5-way image classification set "Dataset" from GitHub (BHISHMA108/Smart-Vision-Flipkart-Grid-6.0-Project); label vocabulary: fully ripe, overripe, perished, semi ripe, unripe.

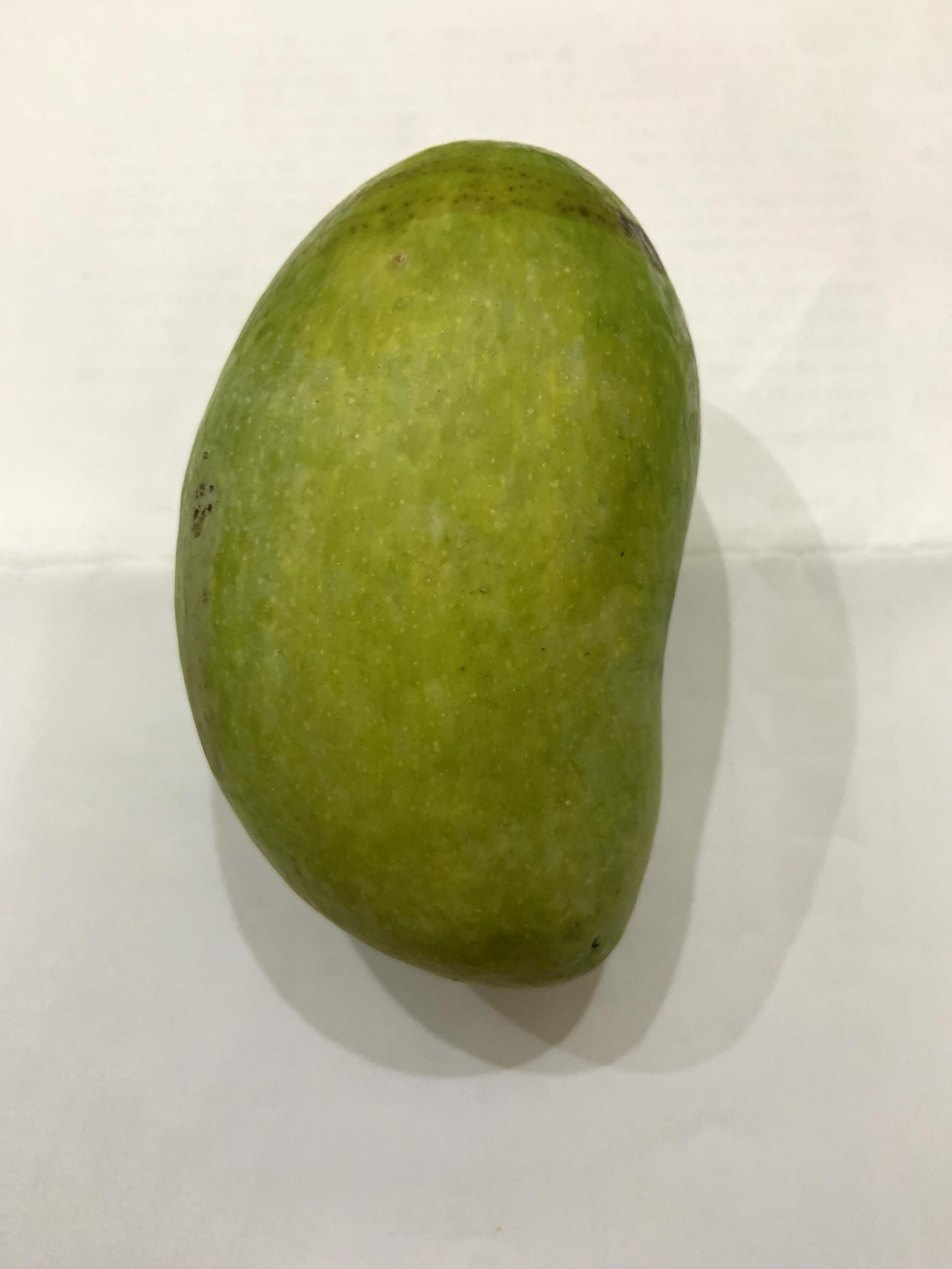
Label: semi ripe

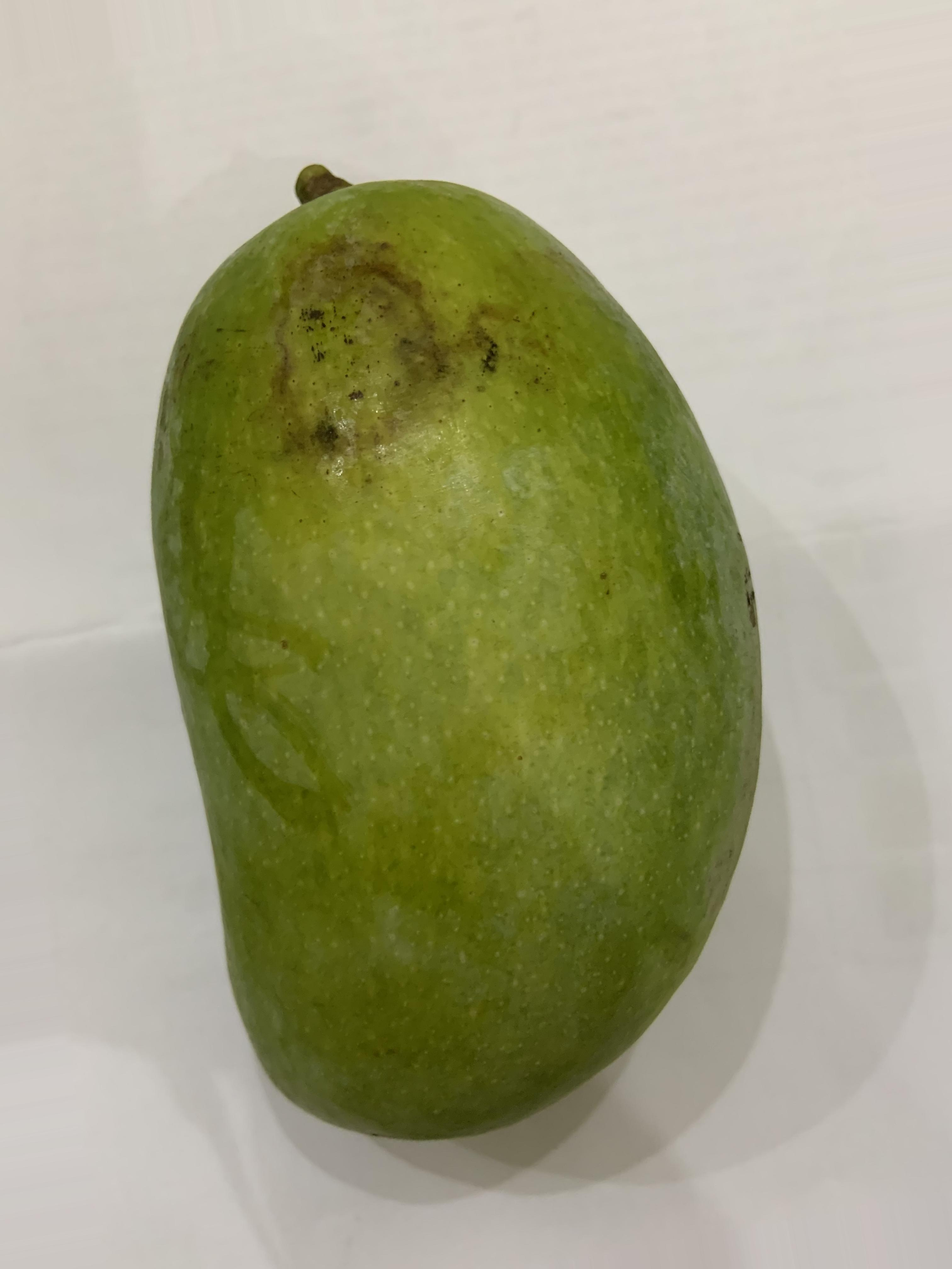
Label: unripe

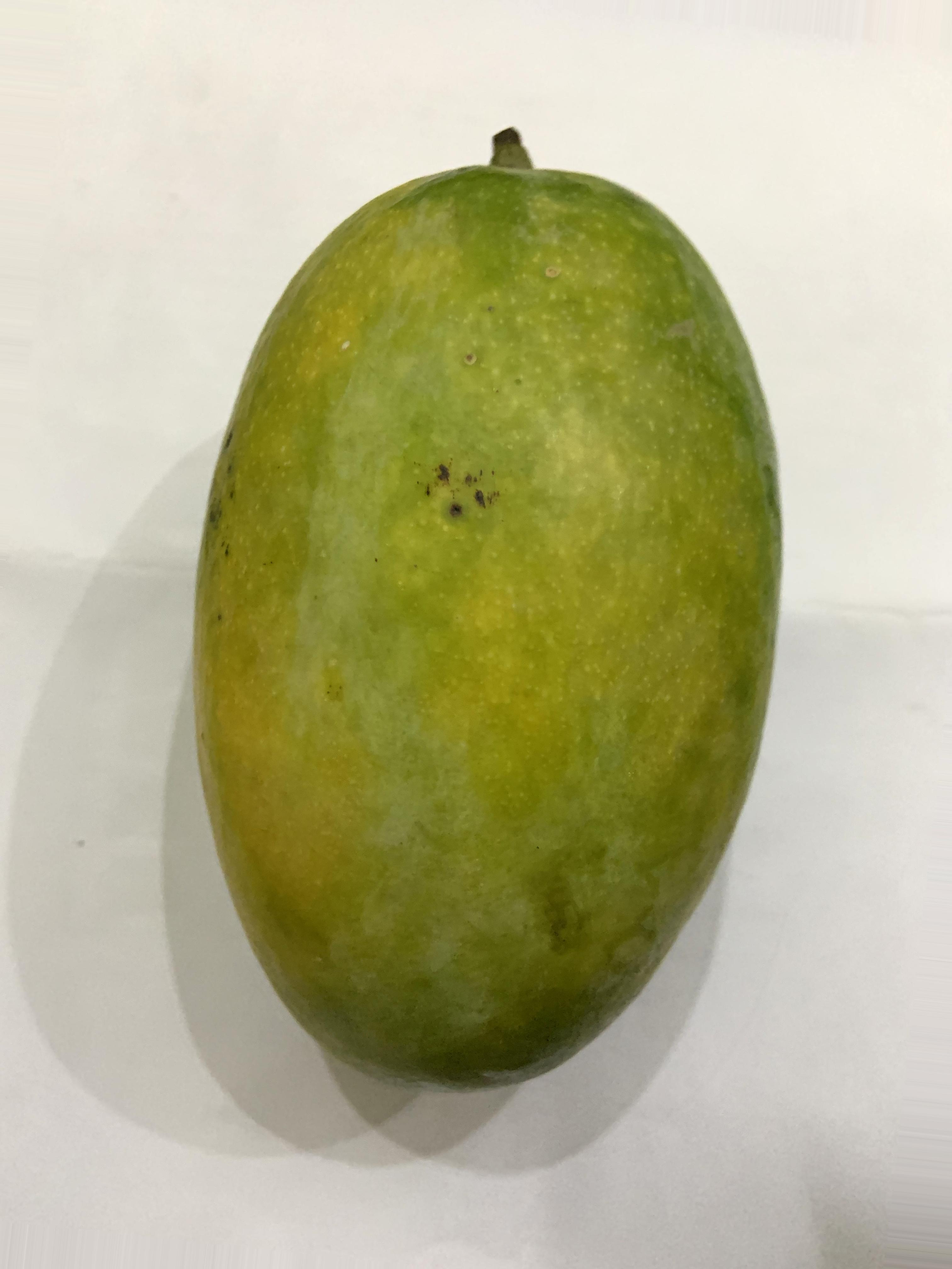
Label: semi ripe

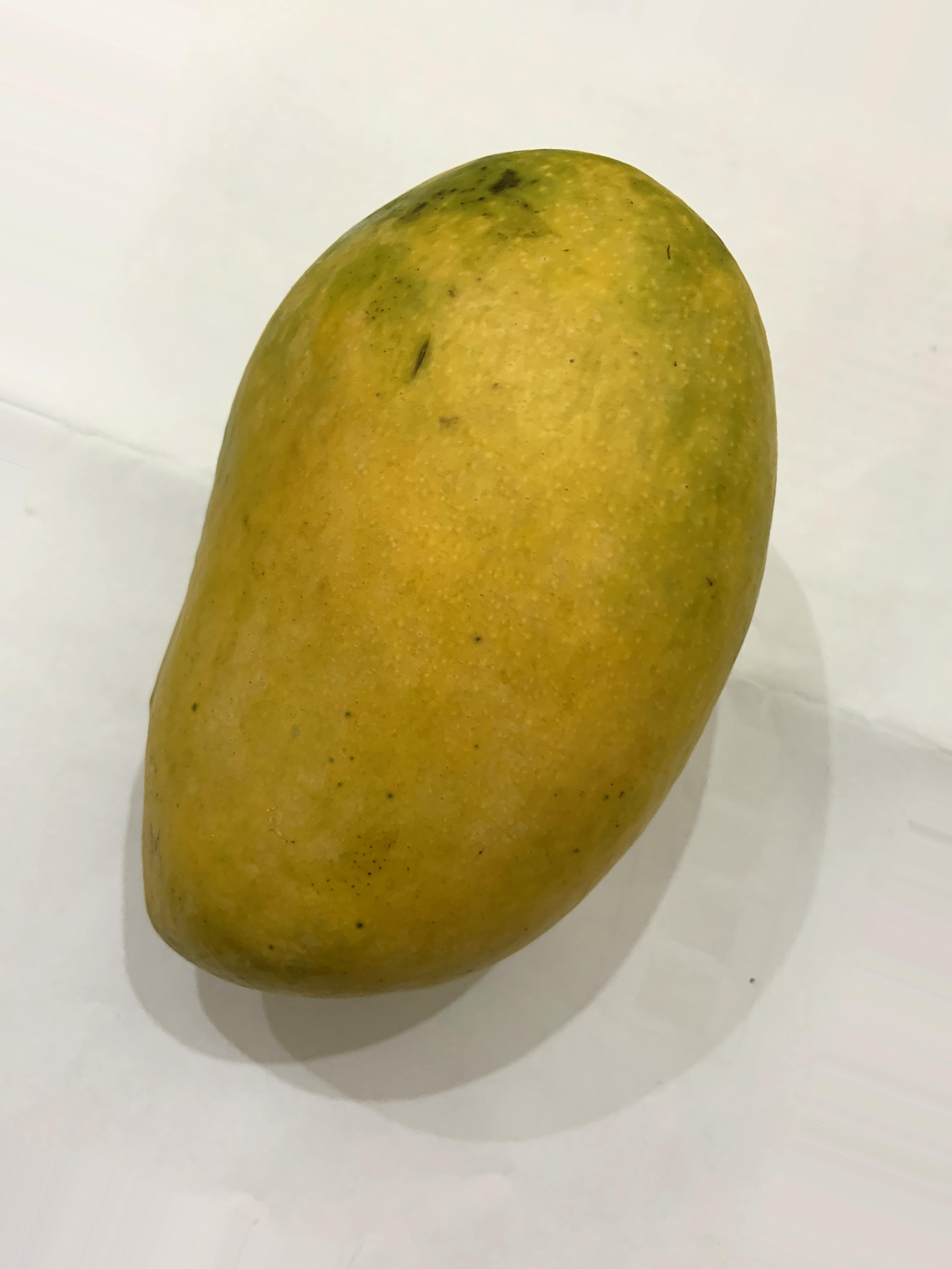
Label: fully ripe

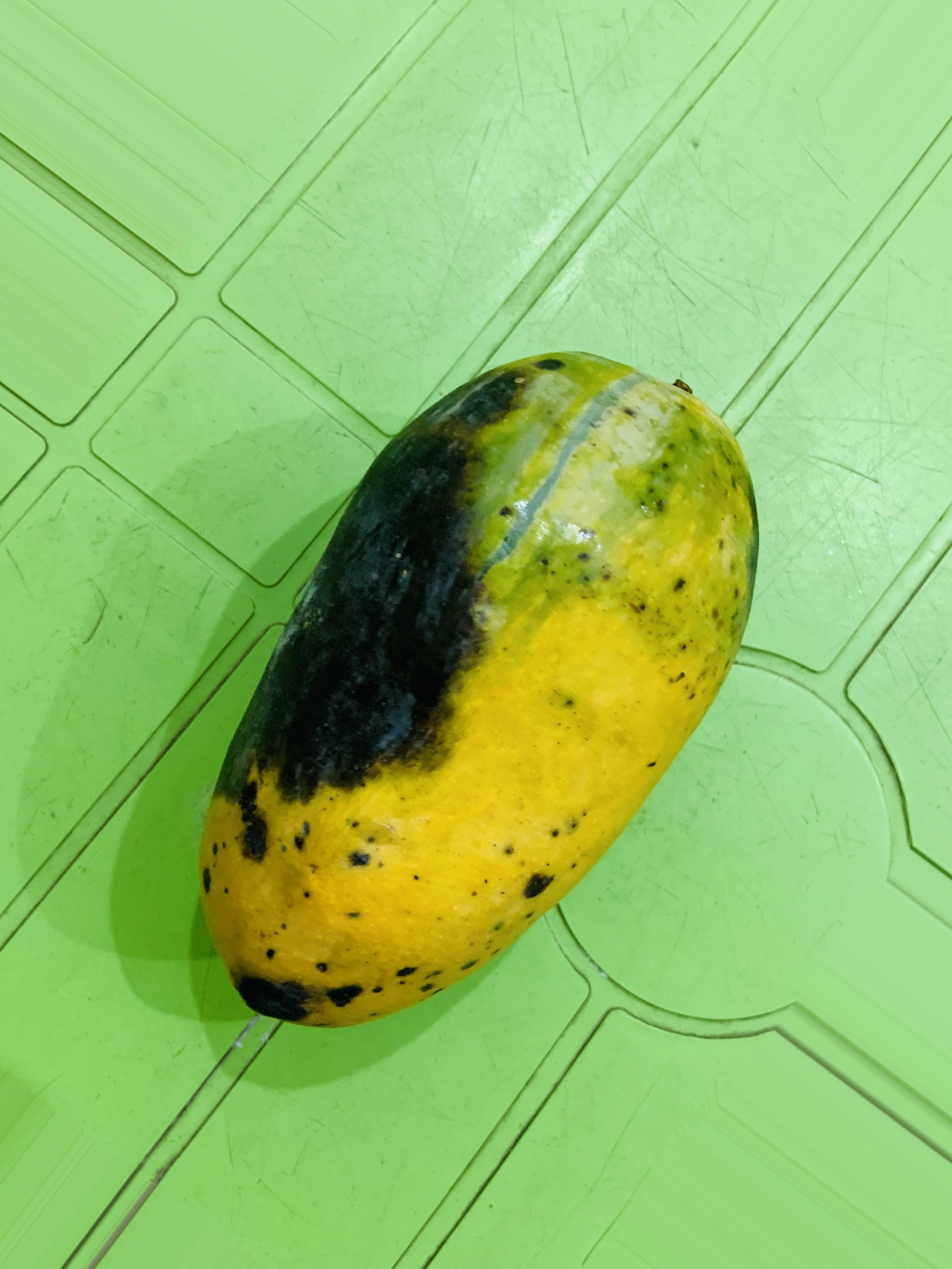
Label: overripe

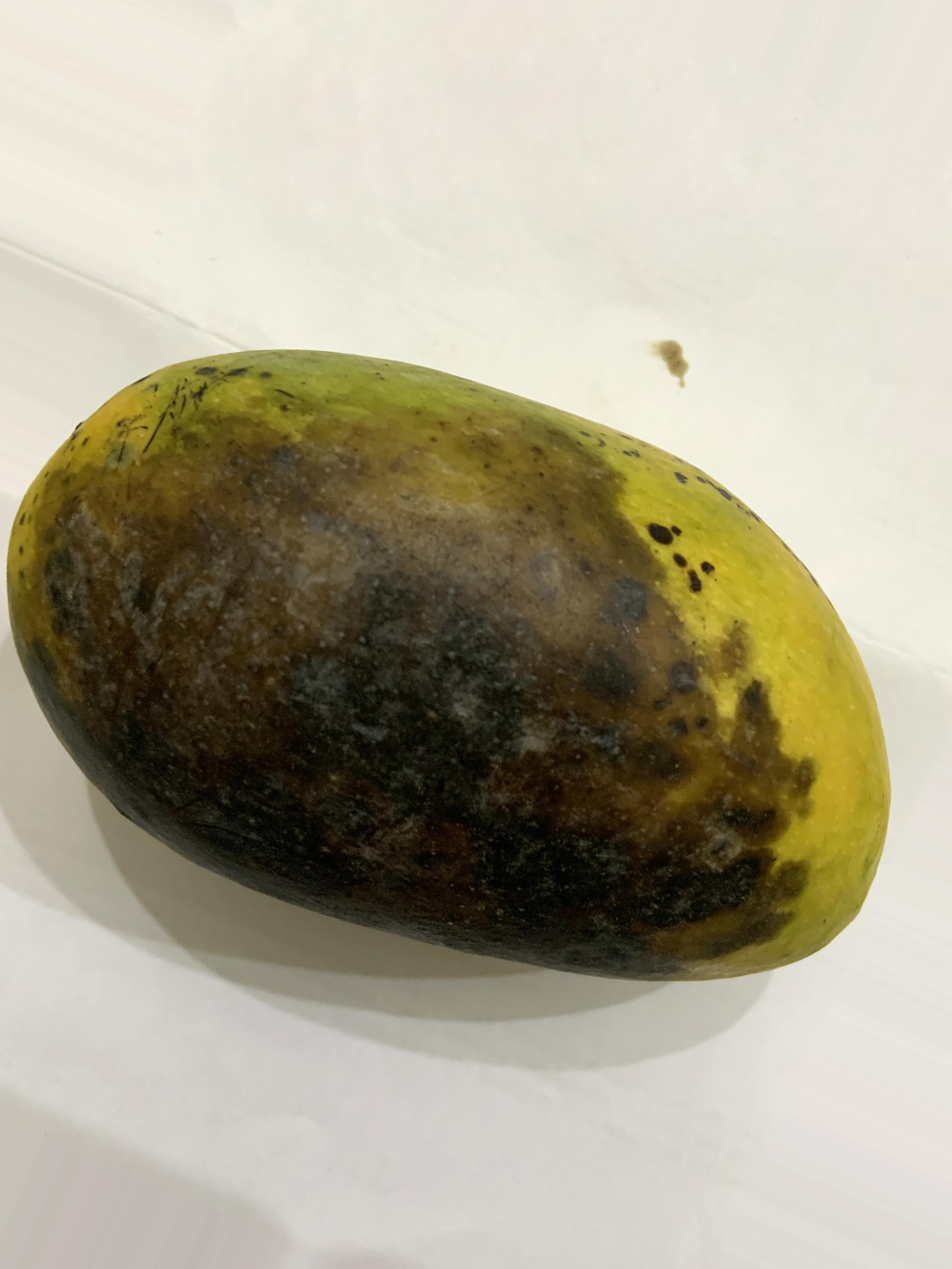
Label: perished
